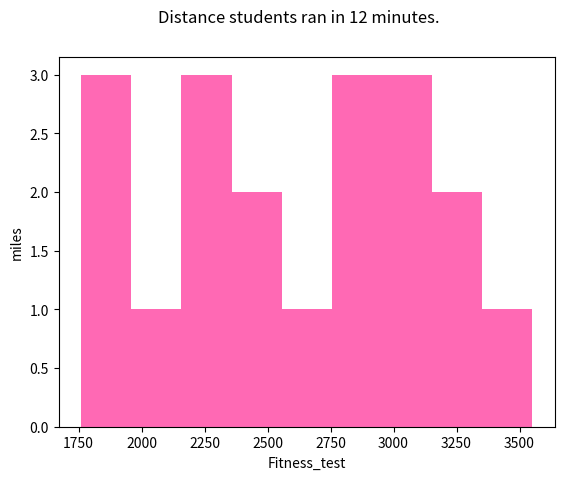

Write Python code to recreate this figure.
import matplotlib.pyplot as plt
#scores showing how many yards students ran in 12 minutes
# 1 mile = 1,760 yards
fitness_test=[2901,1760,3000,2824,3235,2050,2265,2500,2400,2625,3550,1850,1890,3200,2900,2975,3000,2220,2250]

plt.hist(fitness_test, bins=9, color="hotpink")
plt.ylabel("miles")
plt.xlabel("Fitness_test")
plt.suptitle("Distance students ran in 12 minutes.")

plt.show()